Dataset: RLD_Dataset_Split (GitHub, kevoctavian/ProgramRLD). Classes: bacterial blight, healthy, rice blast, tungro.

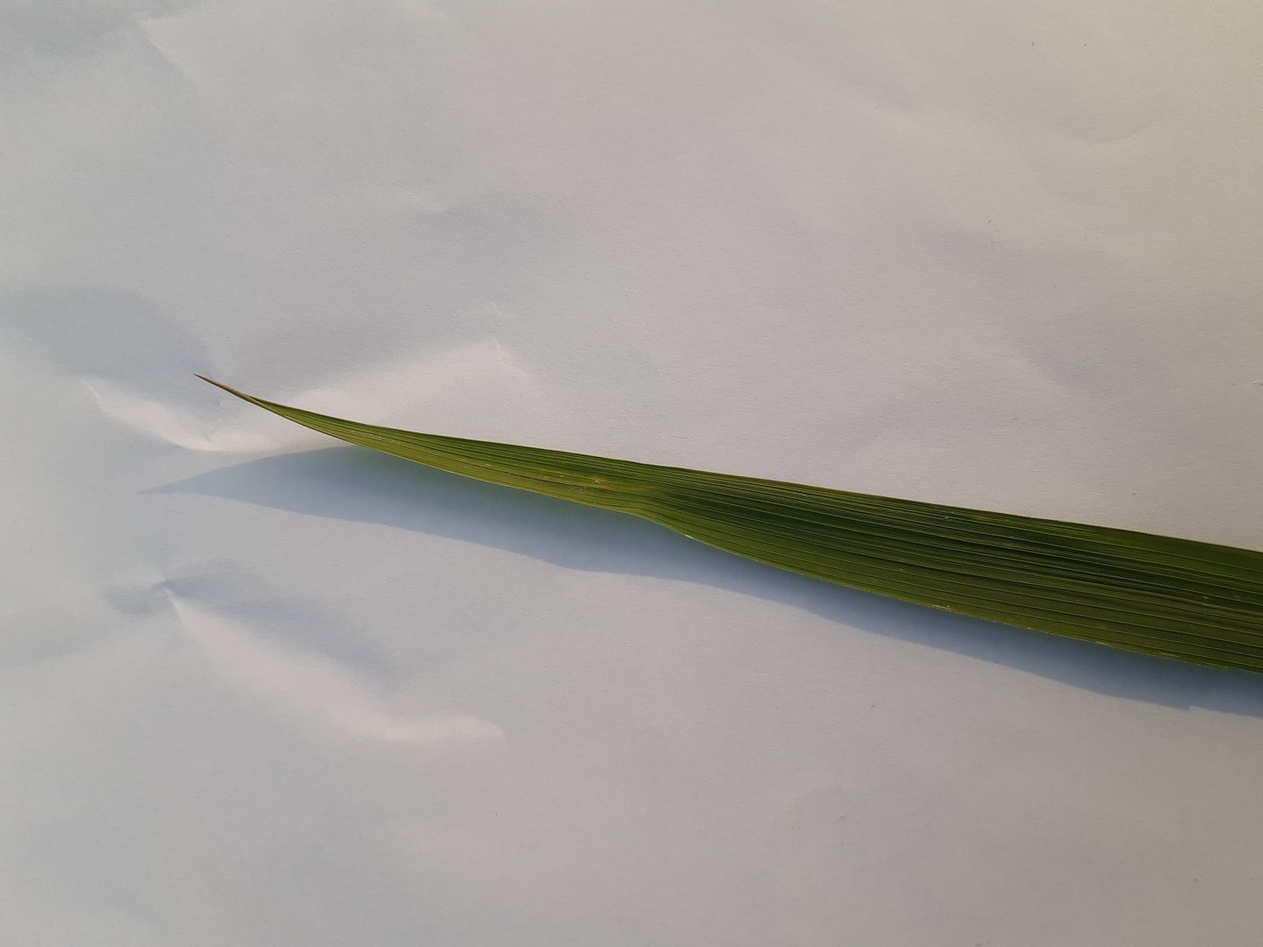
Label: healthy

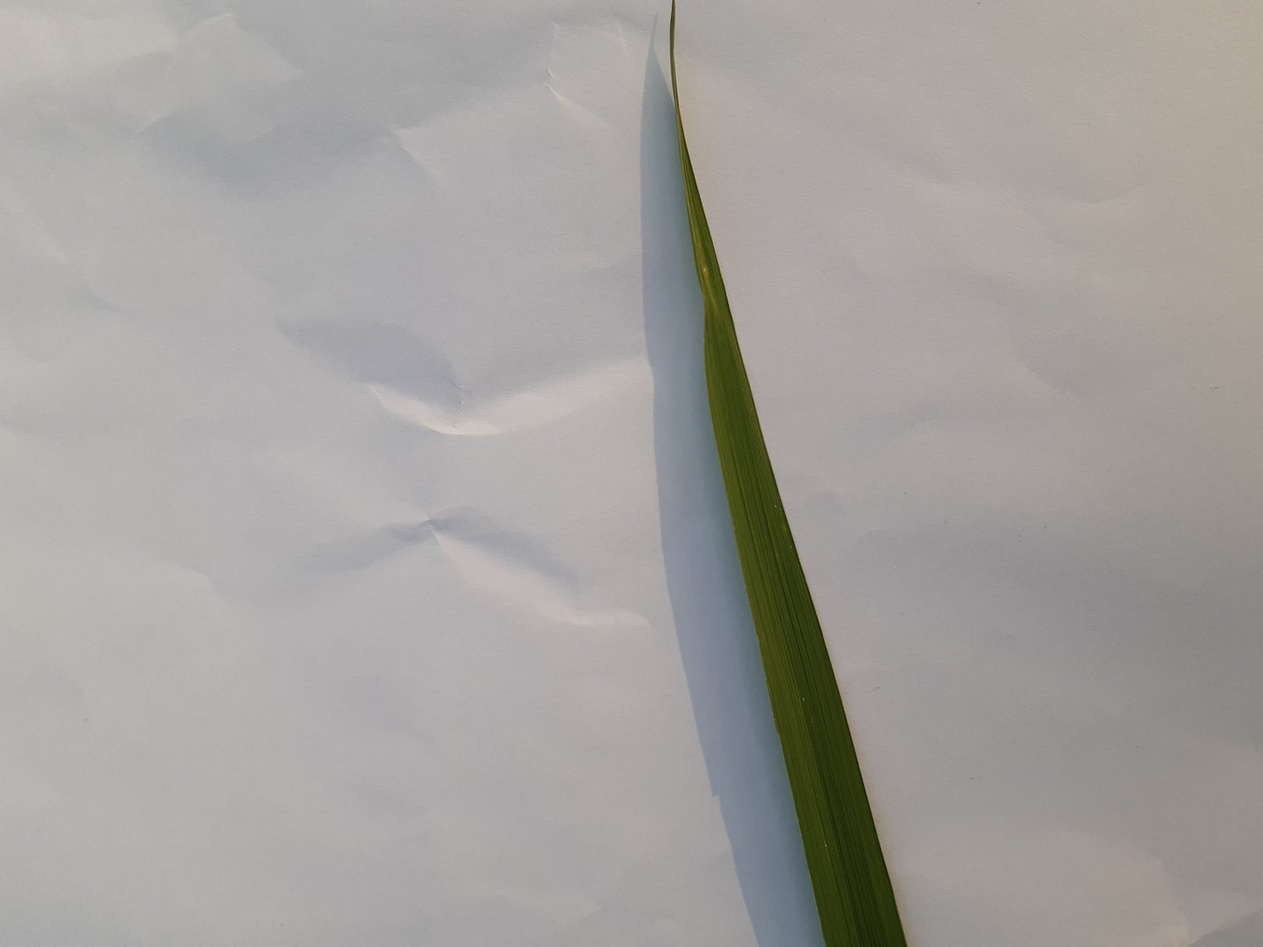
Label: healthy

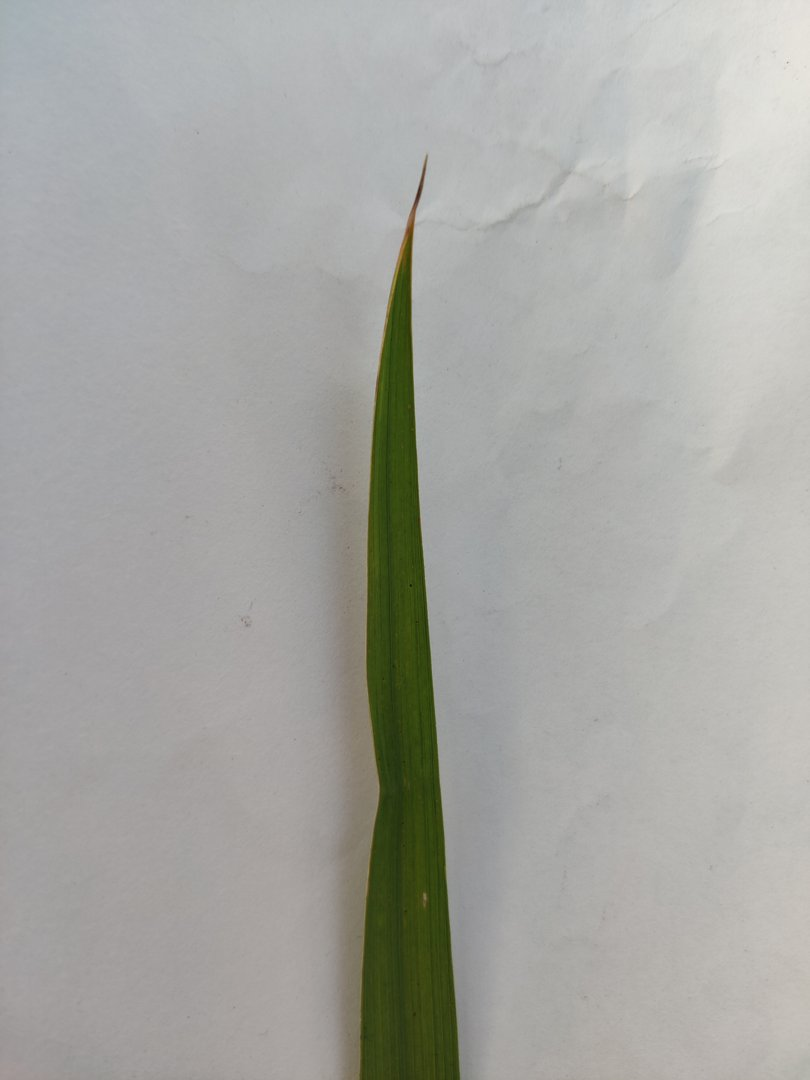
Label: rice blast

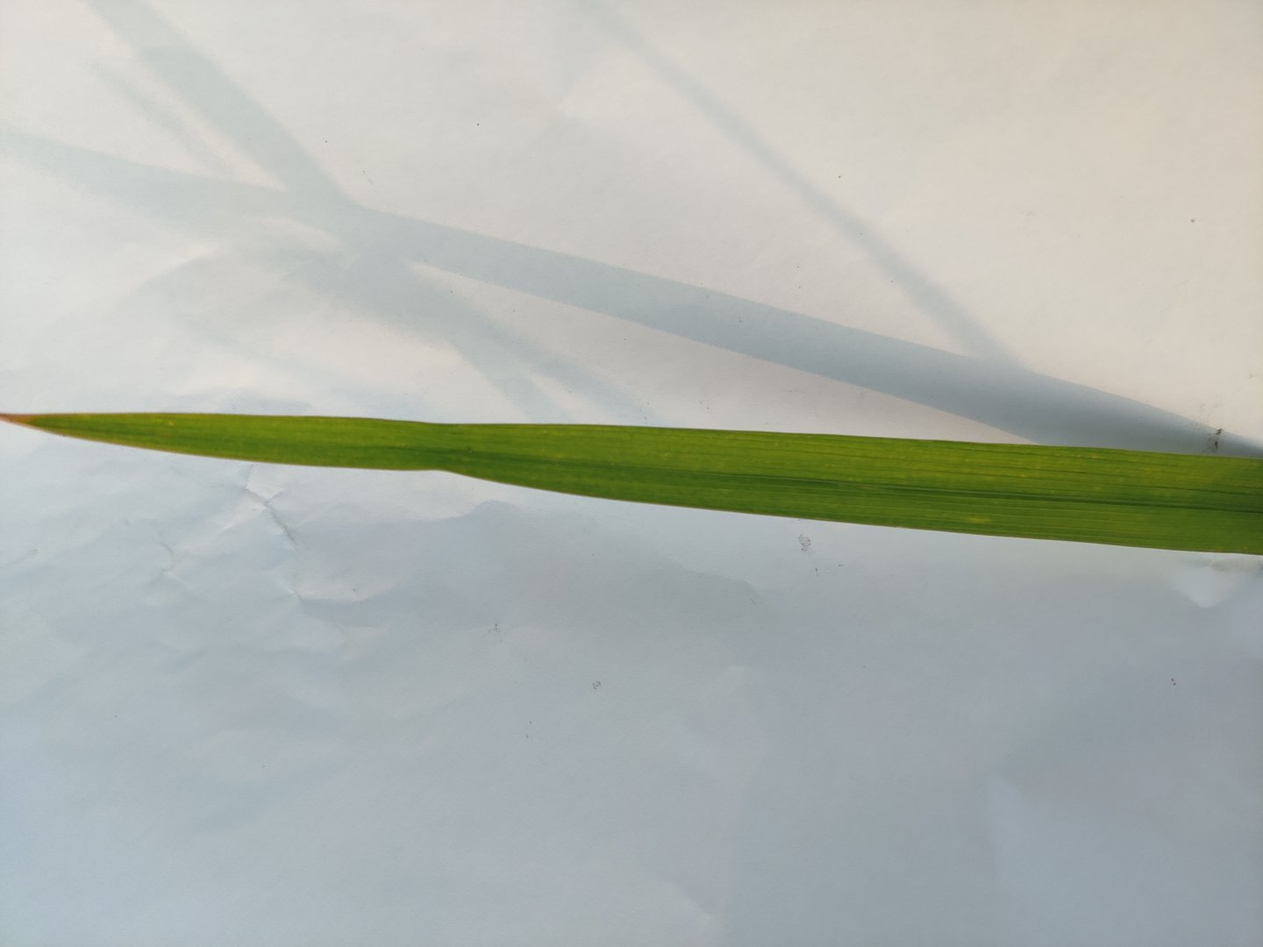
Label: rice blast

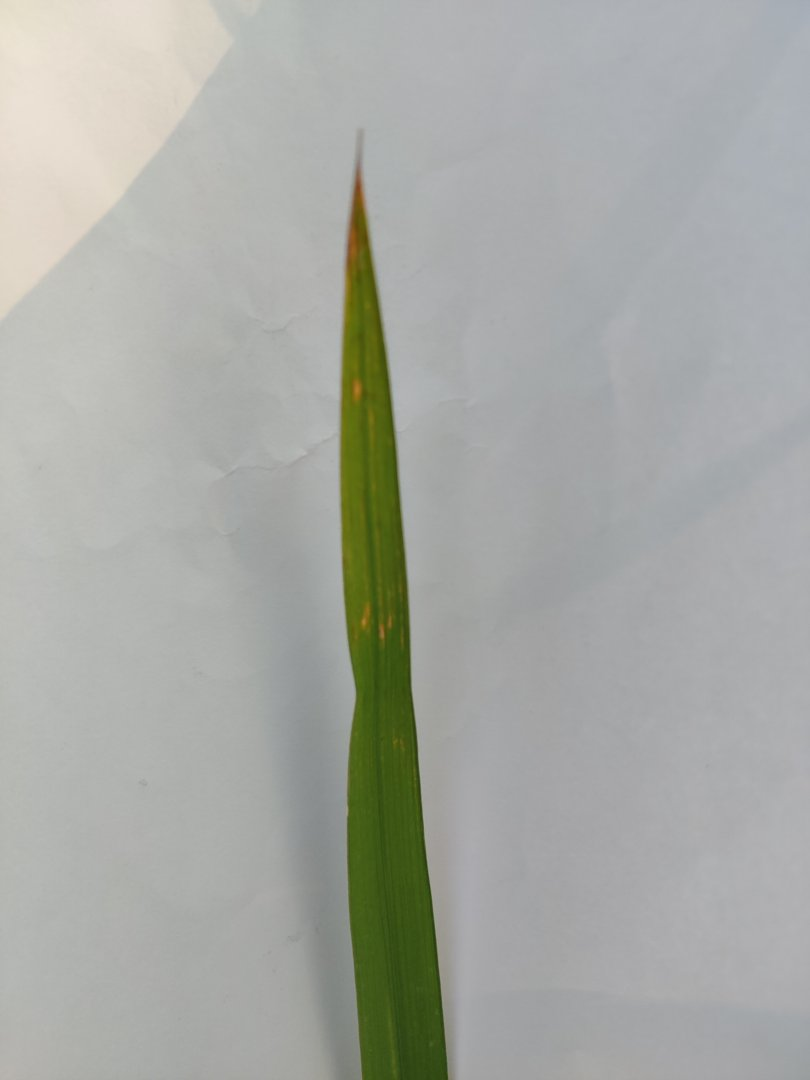
Label: tungro

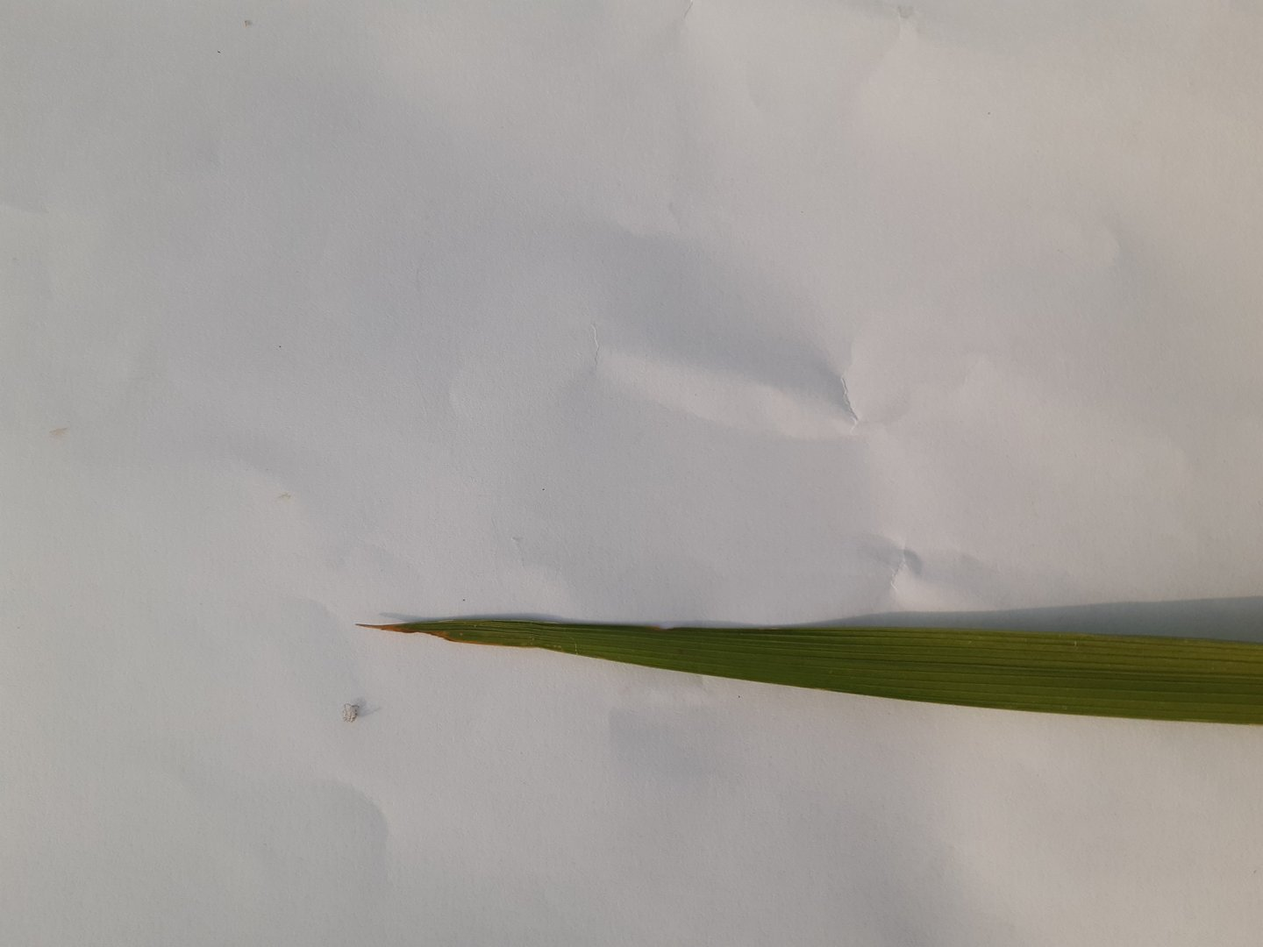
Label: healthy
